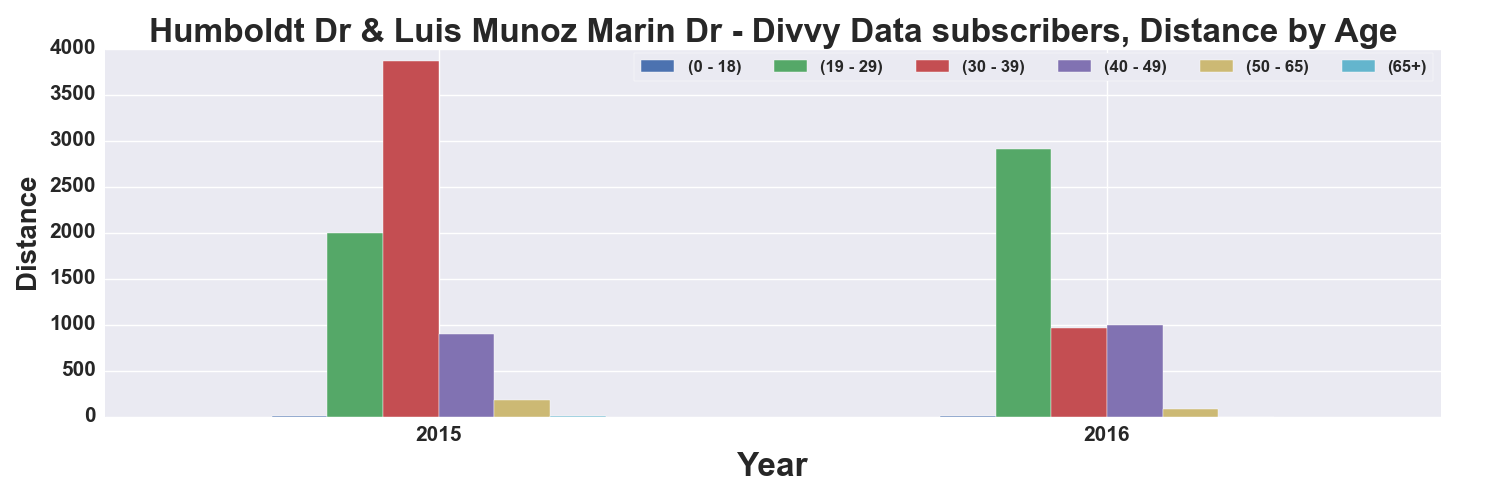

Data behind this chart, as committed beside it:
, START TIME YEAR, DISTANCE_Miles, DISTANCE_Miles, DISTANCE_Miles, DISTANCE_Miles, DISTANCE_Miles, DISTANCE_Miles
AGE_GROUP, , 0 - 18, 19 - 29, 30 - 39, 40 - 49, 50 - 65, 65+
0, 2015, 5.686, 1991, 3871, 902.6, 178.3, 5.927
1, 2016, 3.379, 2914, 967.8, 993.6, 79.46, 
